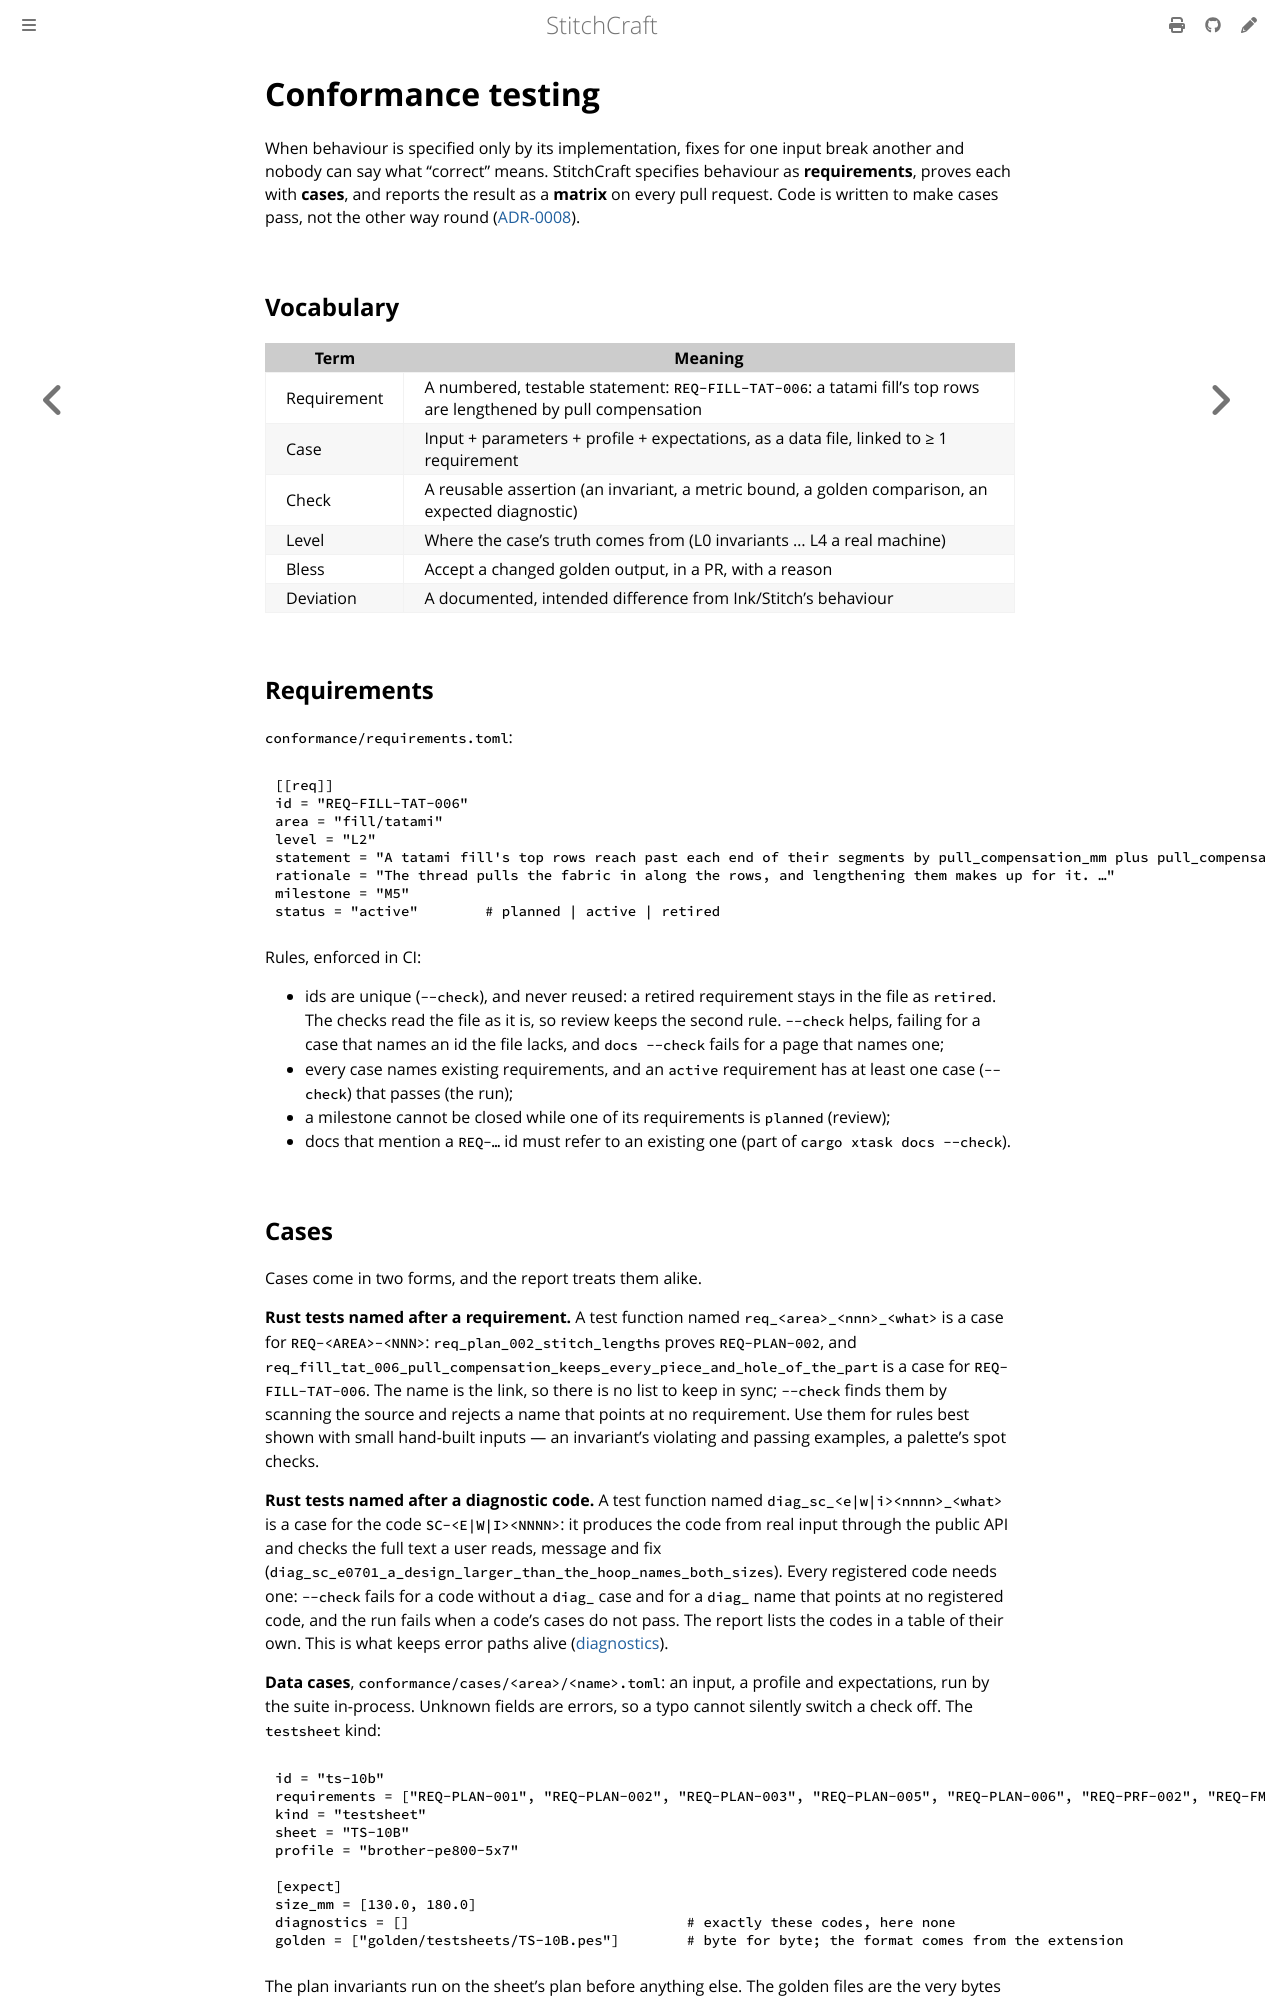

repository: KaboomFox/stitchcraft · page: dev/design/conformance.html · generator: mdbook

# Conformance testing

<!-- implements: crates/stitchcraft-testkit/src/**, crates/stitchcraft-engine/src/normalize/fixture.rs -->

When behaviour is specified only by its implementation, fixes for one input break another and nobody
can say what "correct" means. StitchCraft specifies behaviour as **requirements**, proves each with **cases**, and reports the result
as a **matrix** on every pull request. Code is written to make cases pass, not the other way round
([ADR-0008](adr/0008-conformance-first.md)).

## Vocabulary

| Term | Meaning |
|---|---|
| Requirement | A numbered, testable statement: `REQ-FILL-TAT-006`: a tatami fill's top rows are lengthened by pull compensation |
| Case | Input + parameters + profile + expectations, as a data file, linked to ≥ 1 requirement |
| Check | A reusable assertion (an invariant, a metric bound, a golden comparison, an expected diagnostic) |
| Level | Where the case's truth comes from (L0 invariants … L4 a real machine) |
| Bless | Accept a changed golden output, in a PR, with a reason |
| Deviation | A documented, intended difference from Ink/Stitch's behaviour |

## Requirements

`conformance/requirements.toml`:

```toml
[[req]]
id = "REQ-FILL-TAT-006"
area = "fill/tatami"
level = "L2"
statement = "A tatami fill's top rows reach past each end of their segments by pull_compensation_mm plus pull_compensation_percent of the segment's length, …"
rationale = "The thread pulls the fabric in along the rows, and lengthening them makes up for it. …"
milestone = "M5"
status = "active"        # planned | active | retired
```

Rules, enforced in CI:

- ids are unique (`--check`), and never reused: a retired requirement stays in the file as `retired`.
  The checks read the file as it is, so review keeps the second rule. `--check` helps, failing for a case
  that names an id the file lacks, and `docs --check` fails for a page that names one;
- every case names existing requirements, and an `active` requirement has at least one case (`--check`)
  that passes (the run);
- a milestone cannot be closed while one of its requirements is `planned` (review);
- docs that mention a `REQ-…` id must refer to an existing one (part of `cargo xtask docs --check`).
